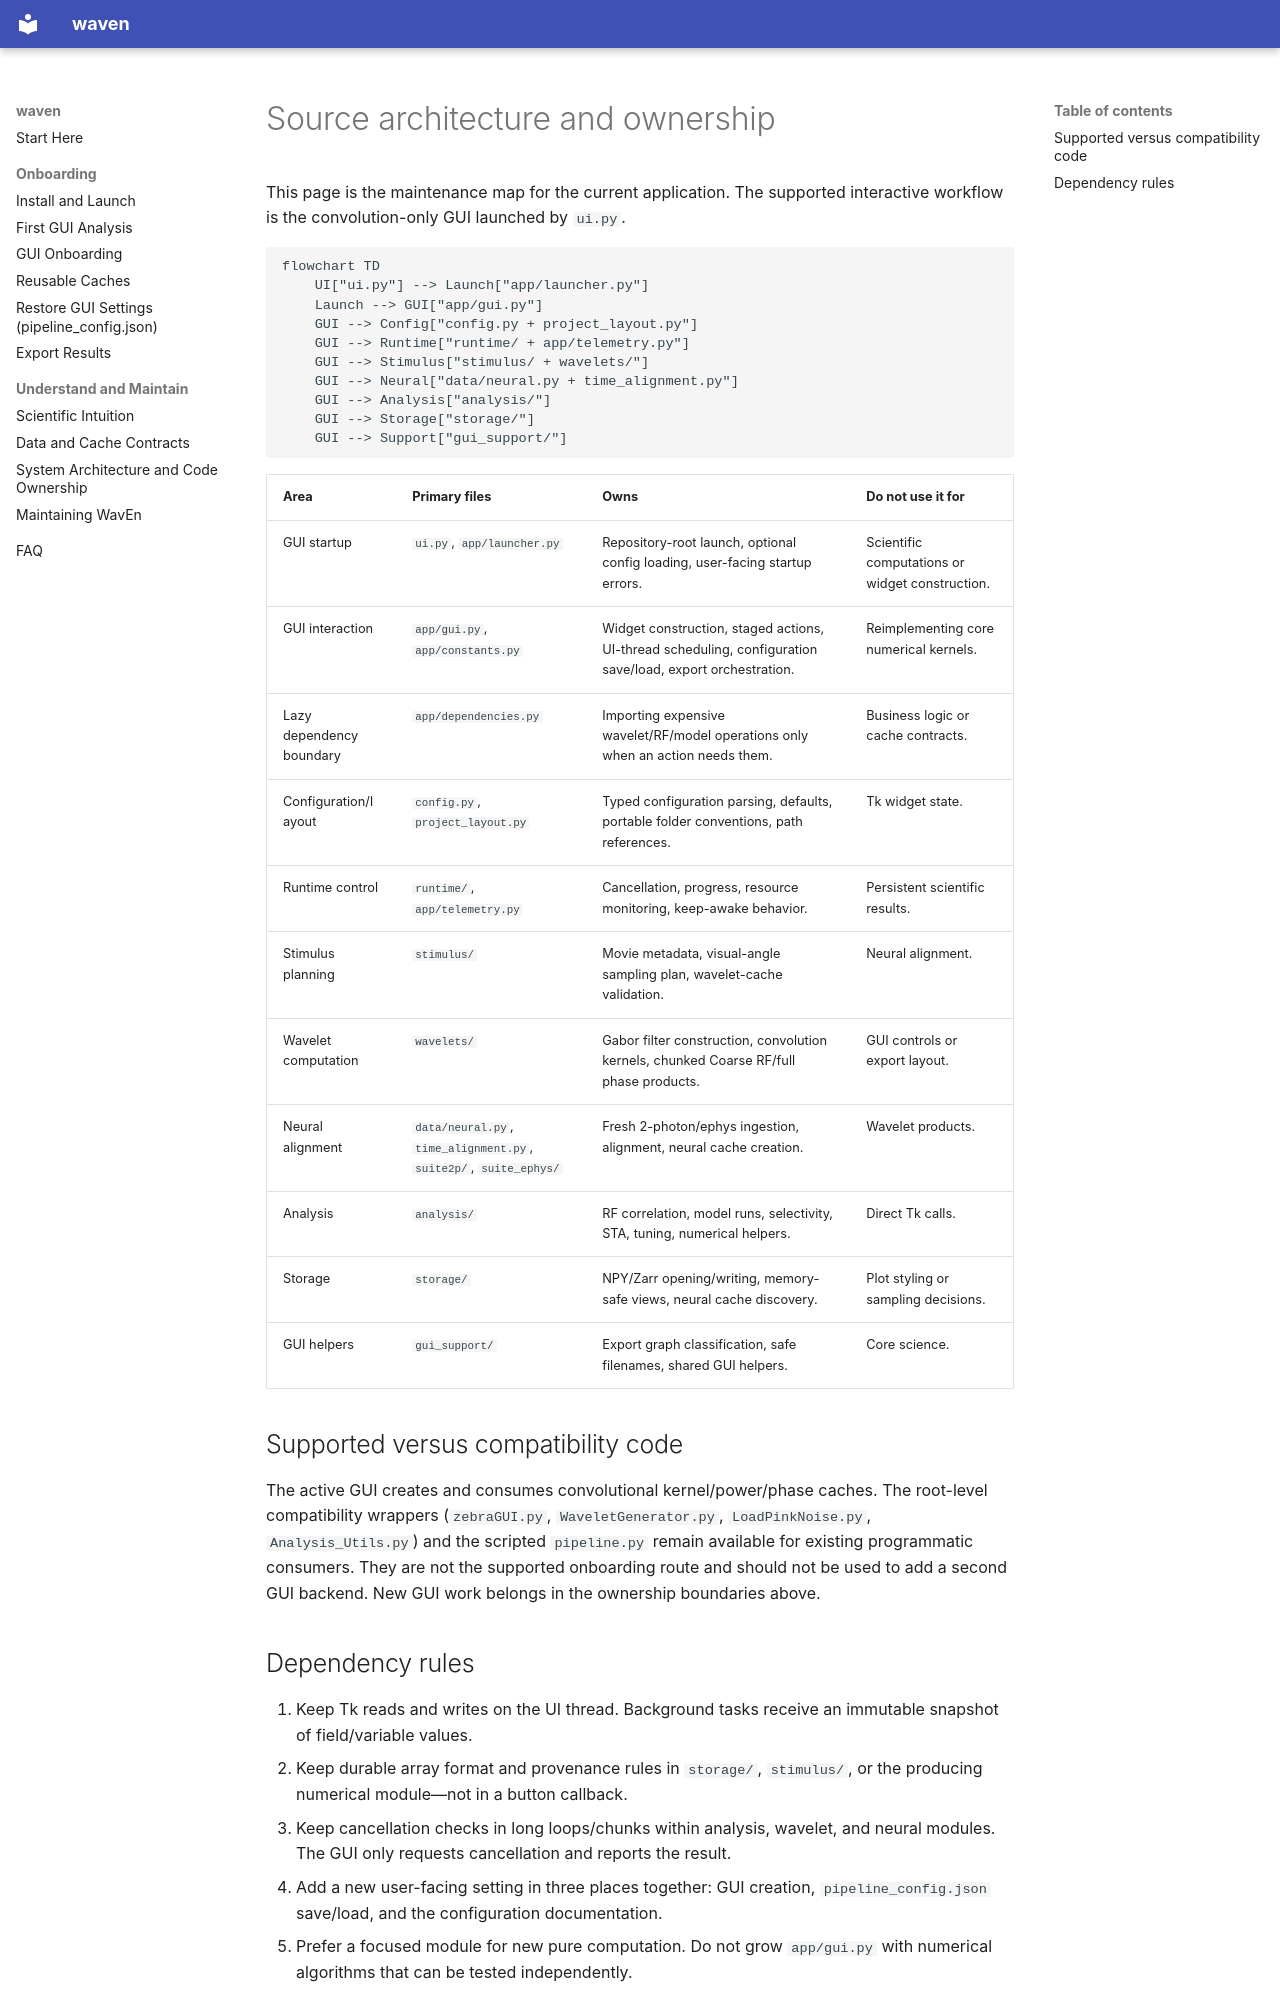

repository: abdwaleed/waven · page: reference/source-architecture/index.html · generator: mkdocs

# Source architecture and ownership

This page is the maintenance map for the current application. The supported
interactive workflow is the convolution-only GUI launched by `ui.py`.

```mermaid
flowchart TD
    UI["ui.py"] --> Launch["app/launcher.py"]
    Launch --> GUI["app/gui.py"]
    GUI --> Config["config.py + project_layout.py"]
    GUI --> Runtime["runtime/ + app/telemetry.py"]
    GUI --> Stimulus["stimulus/ + wavelets/"]
    GUI --> Neural["data/neural.py + time_alignment.py"]
    GUI --> Analysis["analysis/"]
    GUI --> Storage["storage/"]
    GUI --> Support["gui_support/"]
```

| Area | Primary files | Owns | Do not use it for |
| --- | --- | --- | --- |
| GUI startup | `ui.py`, `app/launcher.py` | Repository-root launch, optional config loading, user-facing startup errors. | Scientific computations or widget construction. |
| GUI interaction | `app/gui.py`, `app/constants.py` | Widget construction, staged actions, UI-thread scheduling, configuration save/load, export orchestration. | Reimplementing core numerical kernels. |
| Lazy dependency boundary | `app/dependencies.py` | Importing expensive wavelet/RF/model operations only when an action needs them. | Business logic or cache contracts. |
| Configuration/layout | `config.py`, `project_layout.py` | Typed configuration parsing, defaults, portable folder conventions, path references. | Tk widget state. |
| Runtime control | `runtime/`, `app/telemetry.py` | Cancellation, progress, resource monitoring, keep-awake behavior. | Persistent scientific results. |
| Stimulus planning | `stimulus/` | Movie metadata, visual-angle sampling plan, wavelet-cache validation. | Neural alignment. |
| Wavelet computation | `wavelets/` | Gabor filter construction, convolution kernels, chunked Coarse RF/full phase products. | GUI controls or export layout. |
| Neural alignment | `data/neural.py`, `time_alignment.py`, `suite2p/`, `suite_ephys/` | Fresh 2-photon/ephys ingestion, alignment, neural cache creation. | Wavelet products. |
| Analysis | `analysis/` | RF correlation, model runs, selectivity, STA, tuning, numerical helpers. | Direct Tk calls. |
| Storage | `storage/` | NPY/Zarr opening/writing, memory-safe views, neural cache discovery. | Plot styling or sampling decisions. |
| GUI helpers | `gui_support/` | Export graph classification, safe filenames, shared GUI helpers. | Core science. |

## Supported versus compatibility code

The active GUI creates and consumes convolutional kernel/power/phase caches.
The root-level compatibility wrappers (`zebraGUI.py`, `WaveletGenerator.py`,
`LoadPinkNoise.py`, `Analysis_Utils.py`) and the scripted `pipeline.py` remain
available for existing programmatic consumers. They are not the supported
onboarding route and should not be used to add a second GUI backend. New GUI
work belongs in the ownership boundaries above.
